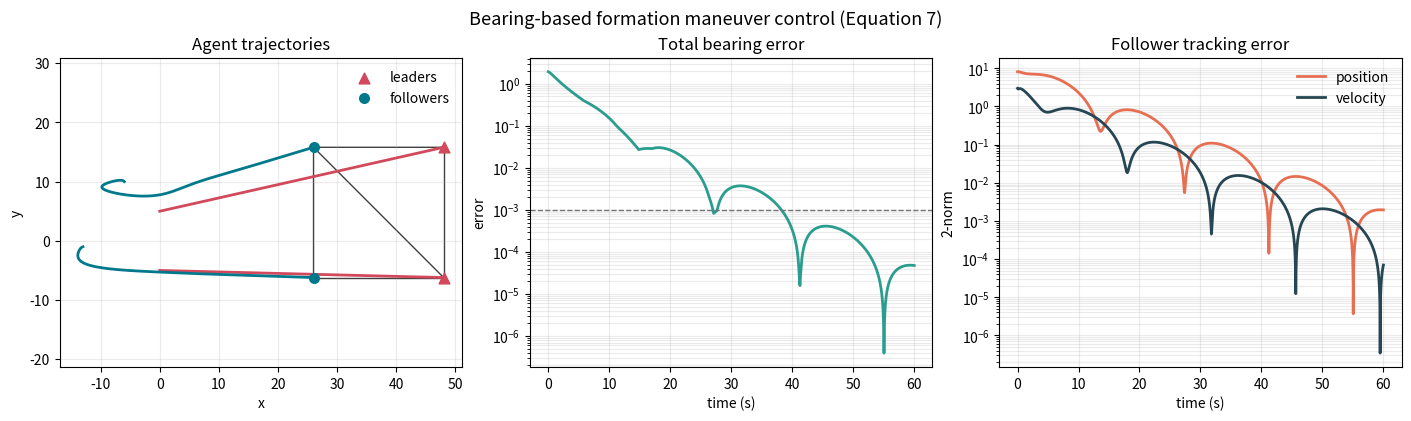

Source code (Python):
#!/usr/bin/env python3
"""Reproduce the constant-leader-velocity controller in Zhao and Zelazo."""

from __future__ import annotations

import argparse
import json
import os
import tempfile
import warnings
from pathlib import Path

import numpy as np

# Keep Matplotlib usable when the user's home configuration is read-only.
_mpl_cache = Path(tempfile.gettempdir()) / "bearing-formation-matplotlib"
_mpl_cache.mkdir(parents=True, exist_ok=True)
os.environ.setdefault("MPLCONFIGDIR", str(_mpl_cache))
warnings.filterwarnings("ignore", message="Unable to import Axes3D.*")

import matplotlib

matplotlib.use("Agg")
import matplotlib.pyplot as plt


def projection_matrix(bearing: np.ndarray) -> np.ndarray:
    """Return P_g = I - g g^T for a nonzero bearing vector."""
    norm = np.linalg.norm(bearing)
    if norm <= 1e-12:
        raise ValueError("A desired edge has zero length.")
    g = bearing / norm
    return np.eye(g.size) - np.outer(g, g)


def make_problem(
    scenario: str = "maneuver",
    n_agents: int = 4,
    initial_offset: float | None = None,
    initial_speed: float = 0.0,
    seed: int = 7,
) -> dict[str, object]:
    """Create the paper example or a configurable regular-polygon formation."""
    if scenario not in {"maneuver", "forming"}:
        raise ValueError(f"Unknown scenario: {scenario}")
    if n_agents < 4:
        raise ValueError("At least four agents are required.")
    if initial_offset is not None and initial_offset < 0:
        raise ValueError("initial_offset must be nonnegative.")
    if initial_speed < 0:
        raise ValueError("initial_speed must be nonnegative.")

    leaders = np.array([0, 1], dtype=int)
    followers = np.arange(2, n_agents, dtype=int)

    if n_agents == 4 and initial_offset is None:
        # Preserve the original Figure 2(b)-style reproduction exactly.
        reference = np.array(
            [
                [1.0, 1.0],   # leader 0: upper right
                [1.0, -1.0],  # leader 1: lower right
                [-1.0, 1.0],  # follower 2: upper left
                [-1.0, -1.0], # follower 3: lower left
            ]
        )
        edges = [(0, 1), (0, 2), (2, 3), (3, 1), (2, 1)]
        leader_positions_0 = np.array([[0.0, 5.0], [0.0, -5.0]])
        leader_velocities = np.array([[0.8, 0.18], [0.8, -0.02]])
        follower_positions_0 = np.array([[-6.0, 10.0], [-13.0, -1.0]])
        follower_velocities_0 = np.array([[-1.0, 1.5], [-1.5, -0.5]])
        effective_offset = None
    else:
        effective_offset = 4.0 if initial_offset is None else initial_offset
        angles = np.pi / n_agents - 2 * np.pi * np.arange(n_agents) / n_agents
        reference = 5.0 * np.column_stack((np.cos(angles), np.sin(angles)))

        # A polygon plus two leader fans is bearing rigid without the visual
        # clutter of a complete graph. Duplicate cycle/fan edges are removed.
        edge_set = {
            tuple(sorted((i, (i + 1) % n_agents))) for i in range(n_agents)
        }
        edge_set.update((0, j) for j in range(2, n_agents - 1))
        edge_set.update((1, j) for j in range(3, n_agents))
        edges = sorted(edge_set)

        leader_positions_0 = reference[leaders].copy()
        midpoint = np.mean(leader_positions_0, axis=0)
        leader_velocities = (
            np.array([0.18, 0.05])
            + 0.006 * (leader_positions_0 - midpoint)
        )
        rng = np.random.default_rng(seed)
        n_followers = len(followers)
        offset_angles = (
            2 * np.pi * np.arange(n_followers) / n_followers
            + 0.35
            + rng.uniform(-0.22, 0.22, n_followers)
        )
        offset_lengths = effective_offset * (
            0.65 + 0.35 * rng.random(n_followers)
        )
        offsets = offset_lengths[:, None] * np.column_stack(
            (np.cos(offset_angles), np.sin(offset_angles))
        )
        follower_positions_0 = reference[followers] + offsets

        speed_angles = offset_angles + np.pi / 2 + rng.uniform(
            -0.25, 0.25, n_followers
        )
        speed_lengths = initial_speed * (
            0.5 + 0.5 * rng.random(n_followers)
        )
        follower_velocities_0 = speed_lengths[:, None] * np.column_stack(
            (np.cos(speed_angles), np.sin(speed_angles))
        )

    if scenario == "forming":
        leader_velocities = np.zeros((2, 2))

    adjacency: list[list[int]] = [[] for _ in range(len(reference))]
    projectors: dict[tuple[int, int], np.ndarray] = {}
    desired_bearings: dict[tuple[int, int], np.ndarray] = {}
    for i, j in edges:
        delta = reference[j] - reference[i]
        g_ij = delta / np.linalg.norm(delta)
        p_ij = projection_matrix(g_ij)
        adjacency[i].append(j)
        adjacency[j].append(i)
        projectors[i, j] = p_ij
        projectors[j, i] = p_ij
        desired_bearings[i, j] = g_ij
        desired_bearings[j, i] = -g_ij

    return {
        "reference": reference,
        "edges": edges,
        "leaders": leaders,
        "followers": followers,
        "leader_positions_0": leader_positions_0,
        "leader_velocities": leader_velocities,
        "follower_positions_0": follower_positions_0,
        "follower_velocities_0": follower_velocities_0,
        "adjacency": adjacency,
        "projectors": projectors,
        "desired_bearings": desired_bearings,
        "scenario": scenario,
        "n_agents": n_agents,
        "initial_offset": effective_offset,
        "initial_speed": initial_speed,
        "seed": seed,
    }


def bearing_laplacian(
    n_agents: int,
    dimension: int,
    adjacency: list[list[int]],
    projectors: dict[tuple[int, int], np.ndarray],
) -> np.ndarray:
    """Assemble the matrix-weighted bearing Laplacian."""
    laplacian = np.zeros((n_agents * dimension, n_agents * dimension))
    for i in range(n_agents):
        i_slice = slice(i * dimension, (i + 1) * dimension)
        for j in adjacency[i]:
            j_slice = slice(j * dimension, (j + 1) * dimension)
            p_ij = projectors[i, j]
            laplacian[i_slice, i_slice] += p_ij
            laplacian[i_slice, j_slice] -= p_ij
    return laplacian


def follower_target(
    b_ff: np.ndarray,
    b_fl: np.ndarray,
    leader_values: np.ndarray,
    dimension: int,
) -> np.ndarray:
    """Evaluate x_f* = -B_ff^{-1} B_fl x_l for positions or velocities."""
    flat = np.linalg.solve(b_ff, -b_fl @ leader_values.reshape(-1))
    return flat.reshape(-1, dimension)


def simulate(
    duration: float,
    dt: float,
    kp: float,
    kv: float,
    scenario: str = "maneuver",
    n_agents: int = 4,
    initial_offset: float | None = None,
    initial_speed: float = 0.0,
    seed: int = 7,
    leader_motion: str | None = None,
) -> dict[str, object]:
    problem = make_problem(
        scenario, n_agents, initial_offset, initial_speed, seed
    )
    reference = problem["reference"]
    edges = problem["edges"]
    leaders = problem["leaders"]
    followers = problem["followers"]
    adjacency = problem["adjacency"]
    projectors = problem["projectors"]
    desired_bearings = problem["desired_bearings"]
    leader_positions_0 = problem["leader_positions_0"]
    leader_velocities = problem["leader_velocities"]
    follower_positions_0 = problem["follower_positions_0"]
    follower_velocities_0 = problem["follower_velocities_0"]

    n_agents, dimension = reference.shape
    n_leaders = len(leaders)
    n_followers = len(followers)
    laplacian = bearing_laplacian(
        n_agents, dimension, adjacency, projectors
    )
    split = n_leaders * dimension
    b_fl = laplacian[split:, :split]
    b_ff = laplacian[split:, split:]
    b_ff_eigenvalues = np.linalg.eigvalsh(b_ff)
    if b_ff_eigenvalues[0] <= 1e-10:
        raise ValueError("B_ff is singular: the target formation is not unique.")

    if leader_motion is None:
        leader_motion = "stationary" if scenario == "forming" else "constant"
    if leader_motion not in {"stationary", "constant", "time-varying"}:
        raise ValueError(f"Unknown leader motion: {leader_motion}")
    controller = "equation (10)" if leader_motion == "time-varying" else "equation (7)"

    leader_midpoint = np.mean(leader_positions_0, axis=0)
    leader_shape = leader_positions_0 - leader_midpoint

    def leader_state(t: float) -> tuple[np.ndarray, np.ndarray, np.ndarray]:
        """Return prescribed leader position, velocity, and acceleration."""
        if leader_motion == "stationary":
            return (
                leader_positions_0.copy(),
                np.zeros_like(leader_positions_0),
                np.zeros_like(leader_positions_0),
            )
        if leader_motion == "constant":
            return (
                leader_positions_0 + t * leader_velocities,
                leader_velocities.copy(),
                np.zeros_like(leader_positions_0),
            )

        # Sinusoidal translation and scale keep every desired bearing fixed
        # while making both leader velocities genuinely time-varying.
        translation = np.array([0.18 * t, 2.2 * np.sin(0.18 * t)])
        translation_velocity = np.array([0.18, 0.396 * np.cos(0.18 * t)])
        translation_acceleration = np.array([0.0, -0.07128 * np.sin(0.18 * t)])
        scale = 1.0 + 0.20 * np.sin(0.12 * t)
        scale_velocity = 0.024 * np.cos(0.12 * t)
        scale_acceleration = -0.00288 * np.sin(0.12 * t)
        return (
            leader_midpoint + translation + scale * leader_shape,
            translation_velocity + scale_velocity * leader_shape,
            translation_acceleration + scale_acceleration * leader_shape,
        )

    times = np.linspace(0.0, duration, round(duration / dt) + 1)
    state = np.concatenate(
        [follower_positions_0.reshape(-1), follower_velocities_0.reshape(-1)]
    )
    positions = np.zeros((times.size, n_agents, dimension))
    velocities = np.zeros_like(positions)
    leader_accelerations = np.zeros((times.size, n_leaders, dimension))

    def unpack(t: float, follower_state: np.ndarray) -> tuple[np.ndarray, np.ndarray]:
        p_f = follower_state[: n_followers * dimension].reshape(
            n_followers, dimension
        )
        v_f = follower_state[n_followers * dimension :].reshape(
            n_followers, dimension
        )
        p = np.zeros((n_agents, dimension))
        v = np.zeros_like(p)
        p_l, v_l, _ = leader_state(t)
        p[leaders] = p_l
        v[leaders] = v_l
        p[followers] = p_f
        v[followers] = v_f
        return p, v

    def dynamics(t: float, follower_state: np.ndarray) -> np.ndarray:
        p, v = unpack(t, follower_state)
        position_residual = (
            b_ff @ p[followers].reshape(-1) + b_fl @ p[leaders].reshape(-1)
        )
        velocity_residual = (
            b_ff @ v[followers].reshape(-1) + b_fl @ v[leaders].reshape(-1)
        )
        if leader_motion == "time-varying":
            _, _, a_l = leader_state(t)
            acceleration_vector = np.linalg.solve(
                b_ff,
                -b_fl @ a_l.reshape(-1)
                - kp * position_residual
                - kv * velocity_residual,
            )
        else:
            acceleration_vector = (
                -kp * position_residual - kv * velocity_residual
            )
        accelerations = acceleration_vector.reshape(n_followers, dimension)
        return np.concatenate([v[followers].reshape(-1), accelerations.reshape(-1)])

    # Fixed-step RK4 keeps this reproduction dependency-light and deterministic.
    for k, t in enumerate(times):
        positions[k], velocities[k] = unpack(t, state)
        _, _, leader_accelerations[k] = leader_state(t)
        if k == times.size - 1:
            break
        h = times[k + 1] - t
        k1 = dynamics(t, state)
        k2 = dynamics(t + h / 2, state + h * k1 / 2)
        k3 = dynamics(t + h / 2, state + h * k2 / 2)
        k4 = dynamics(t + h, state + h * k3)
        state += h * (k1 + 2 * k2 + 2 * k3 + k4) / 6

    target_positions = np.zeros((times.size, n_followers, dimension))
    target_velocities = np.zeros_like(target_positions)
    full_target_positions = np.zeros_like(positions)
    full_target_velocities = np.zeros_like(velocities)
    for k, t in enumerate(times):
        p_l, v_l, _ = leader_state(t)
        target_positions[k] = follower_target(b_ff, b_fl, p_l, dimension)
        target_velocities[k] = follower_target(b_ff, b_fl, v_l, dimension)
        full_target_positions[k, leaders] = p_l
        full_target_positions[k, followers] = target_positions[k]
        full_target_velocities[k, leaders] = v_l
        full_target_velocities[k, followers] = target_velocities[k]

    position_error = np.linalg.norm(
        positions[:, followers] - target_positions, axis=(1, 2)
    )
    velocity_error = np.linalg.norm(
        velocities[:, followers] - target_velocities, axis=(1, 2)
    )
    bearing_error = np.zeros(times.size)
    min_distance = np.full(times.size, np.inf)
    for k in range(times.size):
        for i, j in edges:
            delta = positions[k, j] - positions[k, i]
            bearing_error[k] += np.linalg.norm(
                delta / np.linalg.norm(delta) - desired_bearings[i, j]
            )
        for i in range(n_agents):
            for j in range(i + 1, n_agents):
                min_distance[k] = min(
                    min_distance[k], np.linalg.norm(positions[k, i] - positions[k, j])
                )

    def settling_time(signal: np.ndarray, threshold: float) -> float | None:
        above = np.flatnonzero(signal > threshold)
        if above.size == 0:
            return 0.0
        last = int(above[-1])
        return None if last == signal.size - 1 else float(times[last + 1])

    metrics = {
        "controller": f"paper {controller}",
        "scenario": scenario,
        "leader_motion": leader_motion,
        "number_of_agents": int(n_agents),
        "number_of_leaders": int(n_leaders),
        "number_of_followers": int(n_followers),
        "initial_offset": initial_offset,
        "initial_speed": float(initial_speed),
        "random_seed": int(seed),
        "duration_s": float(duration),
        "time_step_s": float(dt),
        "kp": float(kp),
        "kv": float(kv),
        "min_eigenvalue_Bff": float(b_ff_eigenvalues[0]),
        "condition_number_Bff": float(np.linalg.cond(b_ff)),
        "initial_total_bearing_error": float(bearing_error[0]),
        "final_total_bearing_error": float(bearing_error[-1]),
        "initial_position_tracking_error": float(position_error[0]),
        "final_position_tracking_error": float(position_error[-1]),
        "initial_velocity_tracking_error": float(velocity_error[0]),
        "final_velocity_tracking_error": float(velocity_error[-1]),
        "bearing_error_settling_time_at_1e-3_s": settling_time(bearing_error, 1e-3),
        "minimum_pairwise_distance": float(np.min(min_distance)),
        "minimum_leader_speed": float(
            np.min(np.linalg.norm(velocities[:, leaders], axis=2))
        ),
        "maximum_leader_speed": float(
            np.max(np.linalg.norm(velocities[:, leaders], axis=2))
        ),
    }
    return {
        "times": times,
        "positions": positions,
        "velocities": velocities,
        "target_positions": target_positions,
        "target_velocities": target_velocities,
        "full_target_positions": full_target_positions,
        "full_target_velocities": full_target_velocities,
        "leader_accelerations": leader_accelerations,
        "position_error": position_error,
        "velocity_error": velocity_error,
        "bearing_error": bearing_error,
        "problem": problem,
        "metrics": metrics,
    }


def plot_results(result: dict[str, object], output_path: Path) -> None:
    times = result["times"]
    positions = result["positions"]
    position_error = result["position_error"]
    velocity_error = result["velocity_error"]
    bearing_error = result["bearing_error"]
    problem = result["problem"]
    leaders = problem["leaders"]
    followers = problem["followers"]
    edges = problem["edges"]

    fig, axes = plt.subplots(1, 3, figsize=(14.0, 4.1), constrained_layout=True)
    ax = axes[0]
    for i in leaders:
        ax.plot(positions[:, i, 0], positions[:, i, 1], color="#d1495b", lw=2)
    for i in followers:
        ax.plot(positions[:, i, 0], positions[:, i, 1], color="#00798c", lw=2)
    for i, j in edges:
        ax.plot(
            [positions[-1, i, 0], positions[-1, j, 0]],
            [positions[-1, i, 1], positions[-1, j, 1]],
            color="0.25",
            lw=1,
            zorder=1,
        )
    ax.scatter(
        positions[-1, leaders, 0], positions[-1, leaders, 1],
        marker="^", s=60, color="#d1495b", label="leaders", zorder=3,
    )
    ax.scatter(
        positions[-1, followers, 0], positions[-1, followers, 1],
        marker="o", s=48, color="#00798c", label="followers", zorder=3,
    )
    ax.set(title="Agent trajectories", xlabel="x", ylabel="y")
    ax.axis("equal")
    ax.grid(alpha=0.25)
    ax.legend(frameon=False)

    axes[1].semilogy(times, np.maximum(bearing_error, 1e-14), color="#2a9d8f", lw=2)
    axes[1].axhline(1e-3, color="0.45", ls="--", lw=1)
    axes[1].set(title="Total bearing error", xlabel="time (s)", ylabel="error")
    axes[1].grid(alpha=0.25, which="both")

    axes[2].semilogy(
        times, np.maximum(position_error, 1e-14), color="#e76f51", lw=2,
        label="position",
    )
    axes[2].semilogy(
        times, np.maximum(velocity_error, 1e-14), color="#264653", lw=2,
        label="velocity",
    )
    axes[2].set(title="Follower tracking error", xlabel="time (s)", ylabel="2-norm")
    axes[2].grid(alpha=0.25, which="both")
    axes[2].legend(frameon=False)

    fig.suptitle("Bearing-based formation maneuver control (Equation 7)", fontsize=13)
    fig.savefig(output_path, dpi=180)
    plt.close(fig)


def parse_args() -> argparse.Namespace:
    parser = argparse.ArgumentParser(description=__doc__)
    parser.add_argument("--duration", type=float, default=60.0)
    parser.add_argument("--dt", type=float, default=0.01)
    parser.add_argument("--kp", type=float, default=0.5)
    parser.add_argument("--kv", type=float, default=2.0)
    parser.add_argument("--output-dir", type=Path, default=Path("results"))
    return parser.parse_args()


def main() -> None:
    args = parse_args()
    if args.duration <= 0 or args.dt <= 0 or args.kp <= 0 or args.kv <= 0:
        raise ValueError("duration, dt, kp, and kv must all be positive.")
    args.output_dir.mkdir(parents=True, exist_ok=True)
    result = simulate(args.duration, args.dt, args.kp, args.kv)
    figure_path = args.output_dir / "core_algorithm_reproduction.png"
    metrics_path = args.output_dir / "metrics.json"
    plot_results(result, figure_path)
    metrics_path.write_text(
        json.dumps(result["metrics"], indent=2, ensure_ascii=False) + "\n",
        encoding="utf-8",
    )
    print(json.dumps(result["metrics"], indent=2, ensure_ascii=False))
    print(f"Figure:  {figure_path}")
    print(f"Metrics: {metrics_path}")


if __name__ == "__main__":
    main()
